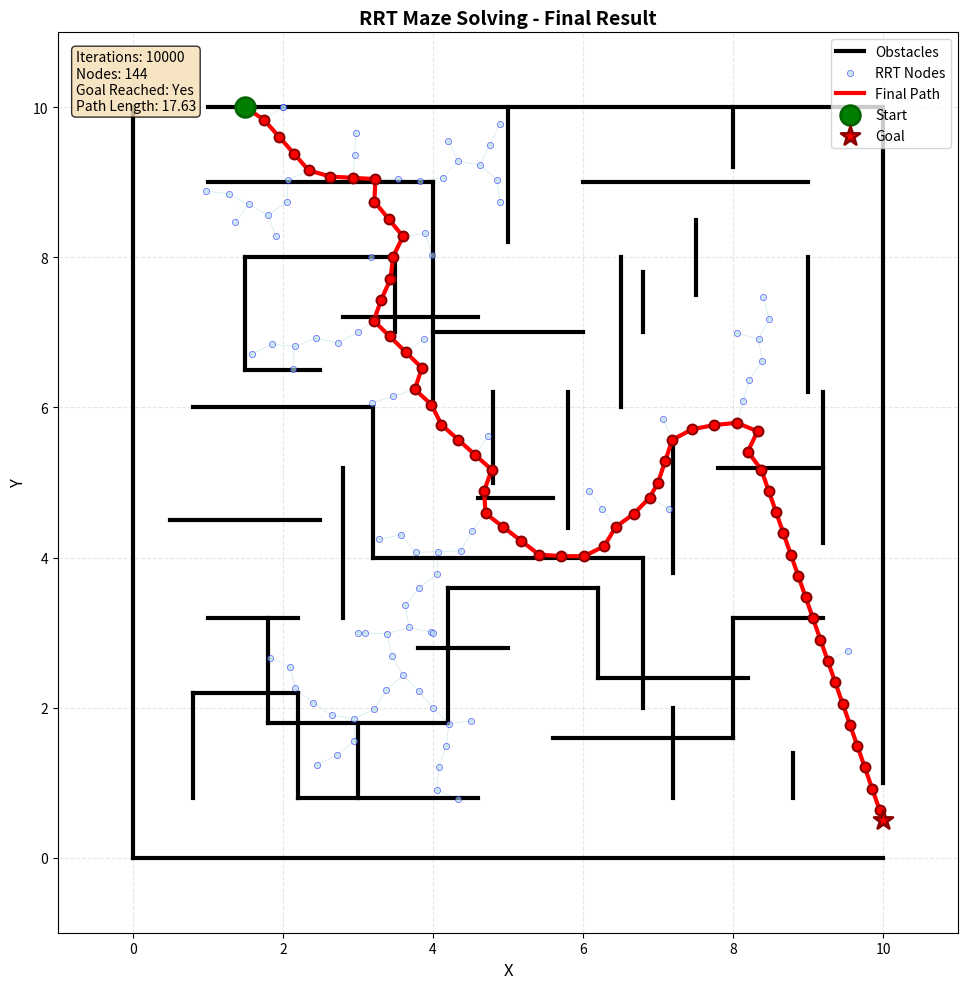

This figure's Python source:
import random
import numpy as np
import math
import matplotlib.pyplot as plt
from matplotlib.patches import Rectangle
class Obstacle:
    def __init__(self, obstacle = None):
        self.obstacle = obstacle
    def default(self):
        if self.obstacle ==None:
            # Format: [((x1, y1), (x2, y2)), ...]
            # Assumed Map Size: 10x10 area
            self.obstacle = [
    # --- Outer Boundary (with entry top-left and exit bottom-right) ---
    ((0, 0), (0, 10)),    # Left wall
    ((1, 10), (10, 10)),  # Top wall (gap from x=0..1 for entry)
    ((10, 10), (10, 1)),  # Right wall (gap from y=0..1 for exit)
    ((10, 0), (0, 0)),    # Bottom wall

    # --- Internal Walls (10x10 grid-aligned, structure-preserving) ---
    # Top band
    ((1, 9), (4, 9)),
    ((4, 9), (4, 6)),
    ((4, 7), (6, 7)),
    ((6, 9), (9, 9)),
    ((8, 10), (8, 9.2)),  # short top connector

    # Upper-left cluster
    ((1.5, 8), (3.5, 8)),
    ((1.5, 8), (1.5, 6.5)),
    ((3.5, 8), (3.5, 7)),
    ((1.5, 6.5), (2.5, 6.5)),

    # Upper-center / upper-right connectors
    ((5, 10), (5, 8.2)),
    ((6.5, 8), (6.5, 6)),
    ((7.5, 8.5), (7.5, 7.5)),
    ((9, 8), (9, 6.2)),

    # Middle big barriers
    ((0.8, 6), (3.2, 6)),
    ((3.2, 6), (3.2, 4)),
    ((3.2, 4), (6.8, 4)),
    ((6.8, 4), (6.8, 2)),

    # Center features (vertical corridors / boxes)
    ((2.8, 5.2), (2.8, 3.2)),
    ((4.8, 6.2), (4.8, 5)),
    ((5.8, 6.2), (5.8, 4.4)),
    ((7.2, 5.5), (7.2, 3.8)),

    # Middle-left horizontal connectors
    ((0.5, 4.5), (2.5, 4.5)),
    ((1, 3.2), (2.2, 3.2)),

    # Lower-middle pattern (meandering)
    ((1.8, 3.2), (1.8, 1.8)),
    ((1.8, 1.8), (4.2, 1.8)),
    ((4.2, 1.8), (4.2, 3.6)),
    ((4.2, 3.6), (6.2, 3.6)),
    ((6.2, 3.6), (6.2, 2.4)),
    ((6.2, 2.4), (8.2, 2.4)),

    # Lower-left spiral-ish
    ((0.8, 2.2), (0.8, 0.8)),
    ((0.8, 2.2), (2.2, 2.2)),
    ((2.2, 2.2), (2.2, 0.8)),
    ((2.2, 0.8), (4.6, 0.8)),

    # Lower-right connectors & dead-ends
    ((5.6, 1.6), (8.0, 1.6)),
    ((8.0, 1.6), (8.0, 3.2)),
    ((8.0, 3.2), (9.2, 3.2)),
    ((7.2, 0.8), (7.2, 2.0)),
    ((9.2, 4.2), (9.2, 6.2)),
    ((7.8, 5.2), (9.2, 5.2)),

    # Small interior stubs to capture tight corridors
    ((3.8, 2.8), (5.0, 2.8)),
    ((4.6, 4.8), (5.6, 4.8)),
    ((2.8, 7.2), (4.6, 7.2)),

    # A few short separators to reflect image detail
    ((6.8, 7.8), (6.8, 7.0)),
    ((3.0, 0.8), (3.0, 1.8)),
    ((8.8, 0.8), (8.8, 1.4)),
]

        return self.obstacle
obs = Obstacle()
obs.default()  # Initialize obstacles
class Node:
    def __init__(self, x, y):
        self.x = x
        self.y = y
        self.parent = None
        self.cost = 0
class RRT:
    def __init__(self, start, goal, map_size, obstacle = obs, iter = 500, step_size = 1):
        self._start = start
        self._goal = goal
        self._map_size = map_size
        self._obstacle = obstacle
        self._node_list = [self._start]
        self._goal_reached = False
        self._path = None
        self._max_iter = iter
        self.step_size = step_size

    
    def random_node(self):
        """Generate a random node in the map."""
        if random.random()<=0.2:
            rand_node = Node(random.randint(0, self._map_size), random.randint(0, self._map_size))
        else:
            rand_node = Node(self._goal.x, self._goal.y)
        return rand_node
    # def chunk_to_partial(self):
    #     """
    #     Divide the maze into 4 sections, each of them have one list of obstackles
    #     """

    def nearest_node(self, node_list, rand_node):
        """Find the nearest node in the tree to the random node"""
        distances = [np.linalg.norm([node.x-rand_node.x, node.y- rand_node.y]) for node in node_list]
        nearest_node = node_list[np.argmin(distances)]
        return nearest_node
    
    def plan(self):
        """Main RRT planning loop"""
        for i in range(self._max_iter):
            rand_node = self.random_node()
            nearest_node = self.nearest_node(self._node_list, rand_node)
            new_node = self.steer(nearest_node, rand_node)

            if new_node and self.is_collision_free(nearest_node, new_node):
                new_node.parent = nearest_node
                self._node_list.append(new_node)
            
            if new_node and self.reached_goal(new_node):
                self._path = self.generate_final_path(new_node)
                self._goal_reached = True
                return
    
    def steer(self, from_node, to_node):
        """Steer from one node to another, step-by-step."""
        # Improved Logic (Mental Sandbox)
        dist = math.hypot(to_node.x - from_node.x, to_node.y - from_node.y)

        if dist < self.step_size:
            # If target is close, just go there!
            new_x = to_node.x
            new_y = to_node.y
            cost_increment = dist
        else:
            # If target is far, Step forward by step_size
            theta = math.atan2(to_node.y - from_node.y, to_node.x - from_node.x)
            new_x = from_node.x + self.step_size * math.cos(theta)
            new_y = from_node.y + self.step_size * math.sin(theta)
            cost_increment = self.step_size
        
        new_node = Node(new_x, new_y)
        new_node.cost = from_node.cost + cost_increment
        return new_node
    
    def obs_to_line(self):
        """Convert obstacle line segments to line equations (a, b) where y = ax + b."""
        res = []
        obstacles = self._obstacle.obstacle if hasattr(self._obstacle, 'obstacle') else self._obstacle
        for i in obstacles:
            m, n = i
            m_x, m_y = m
            n_x, n_y = n
            if m_x == n_x:
                # Vertical line: store x coordinate in b, use a = inf marker
                res.append((float('inf'), m_x))
            else:
                a = (m_y-n_y)/(m_x-n_x)
                b = m_y-m_x*a
                res.append((a,b))
        return res
    
    def is_collision_free(self, from_node, to_node):
        """Check if the path from from_node to to_node is collision-free."""
        obstacles = self._obstacle.obstacle if hasattr(self._obstacle, 'obstacle') else self._obstacle
        if not obstacles:
            return True
        
        res = self.obs_to_line()
        if from_node.x == to_node.x:
            a = float('inf')  # Vertical line
            b = from_node.x
        else:
            a = (from_node.y-to_node.y)/(from_node.x-to_node.x)
            b = from_node.y-from_node.x*a
        
        for i in range(len(obstacles)):
            obstacle_line = obstacles[i]
            m, n = obstacle_line
            m_x, m_y = m
            n_x, n_y = n
            a_i, b_i = res[i]
            
            # Check for parallel lines
            if from_node.x == to_node.x:
                # Path is vertical
                if a_i == float('inf'):  # Obstacle is also vertical
                    if abs(b - b_i) < 1e-6:  # Same vertical line
                        # Check if segments overlap
                        y_min_path = min(from_node.y, to_node.y)
                        y_max_path = max(from_node.y, to_node.y)
                        y_min_obs = min(m_y, n_y)
                        y_max_obs = max(m_y, n_y)
                        if not (y_max_path < y_min_obs or y_min_path > y_max_obs):
                            return False
                continue
            elif a_i == float('inf'):  # Obstacle is vertical
                x_intersect = b_i
                y_intersect = a * x_intersect + b
            elif abs(a - a_i) < 1e-6:  # Parallel lines
                if abs(b - b_i) < 1e-6:  # Same line
                    # Check if segments overlap
                    x_min_path = min(from_node.x, to_node.x)
                    x_max_path = max(from_node.x, to_node.x)
                    x_min_obs = min(m_x, n_x)
                    x_max_obs = max(m_x, n_x)
                    if not (x_max_path < x_min_obs or x_min_path > x_max_obs):
                        return False
                continue
            else:
                # Find intersection point
                x_intersect = (b_i - b) / (a - a_i)
                y_intersect = a * x_intersect + b
            
            # Check if intersection is within both segments
            x_min_path = min(from_node.x, to_node.x)
            x_max_path = max(from_node.x, to_node.x)
            y_min_path = min(from_node.y, to_node.y)
            y_max_path = max(from_node.y, to_node.y)
            
            x_min_obs = min(m_x, n_x)
            x_max_obs = max(m_x, n_x)
            y_min_obs = min(m_y, n_y)
            y_max_obs = max(m_y, n_y)
            
            if (x_min_path <= x_intersect <= x_max_path and 
                y_min_path <= y_intersect <= y_max_path and
                x_min_obs <= x_intersect <= x_max_obs and
                y_min_obs <= y_intersect <= y_max_obs):
                return False
        
        return True
    
    def reached_goal(self, node):
        """Check if the node has reached the goal."""
        dist = math.hypot(node.x - self._goal.x, node.y - self._goal.y)
        return dist <= self.step_size
    def generate_final_path(self, goal_node):
        """Generate the final path from the start to the goal."""
        path = []
        node = goal_node
        while node is not None:
            path.append([node.x, node.y])
            node = node.parent
        return path[::-1]  # Reverse the path
    
    def visualize(self, title="RRT Path Planning", show_tree=True, show_path=True, figsize=(10, 10)):
        """
        Visualize the RRT tree, obstacles, start, goal, and path.
        
        Args:
            title: Title of the plot
            show_tree: Whether to show the RRT tree (nodes and edges)
            show_path: Whether to show the final path if found
            figsize: Figure size (width, height)
        """
        fig, ax = plt.subplots(figsize=figsize)
        
        # Get obstacles
        obstacles = self._obstacle.obstacle if hasattr(self._obstacle, 'obstacle') else self._obstacle
        
        # Draw obstacles
        if obstacles:
            for obstacle in obstacles:
                point1, point2 = obstacle
                x1, y1 = point1
                x2, y2 = point2
                ax.plot([x1, x2], [y1, y2], 'k-', linewidth=3, label='Obstacles' if obstacle == obstacles[0] else '')
        
        # Draw RRT tree
        if show_tree and self._node_list:
            # Draw all edges (connections between parent and child)
            for node in self._node_list[1:]:  # Skip start node (no parent)
                if node.parent is not None:
                    ax.plot([node.parent.x, node.x], [node.parent.y, node.y], 
                           'lightblue', linewidth=0.5, alpha=0.6, zorder=1)
            
            # Draw all nodes
            node_x = [node.x for node in self._node_list]
            node_y = [node.y for node in self._node_list]
            ax.scatter(node_x, node_y, c='lightblue', s=20, alpha=0.6, 
                      edgecolors='blue', linewidths=0.5, zorder=2, label='RRT Nodes')
        
        # Draw final path if found
        if show_path and self._path is not None:
            path_x = [point[0] for point in self._path]
            path_y = [point[1] for point in self._path]
            ax.plot(path_x, path_y, 'r-', linewidth=3, zorder=5, label='Final Path')
            ax.scatter(path_x, path_y, c='red', s=50, zorder=6, edgecolors='darkred', linewidths=1.5)
        
        # Draw start node
        ax.scatter(self._start.x, self._start.y, c='green', s=200, 
                  marker='o', edgecolors='darkgreen', linewidths=2, 
                  zorder=7, label='Start')
        
        # Draw goal node
        ax.scatter(self._goal.x, self._goal.y, c='red', s=200, 
                  marker='*', edgecolors='darkred', linewidths=2, 
                  zorder=7, label='Goal')
        
        # Set plot properties
        ax.set_xlim(-1, self._map_size + 1)
        ax.set_ylim(-1, self._map_size + 1)
        ax.set_aspect('equal')
        ax.grid(True, alpha=0.3, linestyle='--')
        ax.set_xlabel('X', fontsize=12)
        ax.set_ylabel('Y', fontsize=12)
        ax.set_title(title, fontsize=14, fontweight='bold')
        
        # Add legend
        handles, labels = ax.get_legend_handles_labels()
        by_label = dict(zip(labels, handles))
        ax.legend(by_label.values(), by_label.keys(), loc='upper right', fontsize=10)
        
        # Add info text
        info_text = f"Iterations: {self._max_iter}\n"
        info_text += f"Nodes: {len(self._node_list)}\n"
        info_text += f"Goal Reached: {'Yes' if self._goal_reached else 'No'}"
        if self._path is not None:
            path_length = sum(math.hypot(self._path[i+1][0] - self._path[i][0], 
                                       self._path[i+1][1] - self._path[i][1]) 
                            for i in range(len(self._path)-1))
            info_text += f"\nPath Length: {path_length:.2f}"
        
        ax.text(0.02, 0.98, info_text, transform=ax.transAxes, 
               fontsize=10, verticalalignment='top',
               bbox=dict[str, str | float](boxstyle='round', facecolor='wheat', alpha=0.8))
        
        plt.tight_layout()
        return fig, ax
    
    def visualize_animation(self, step=10, title="RRT Path Planning Animation", figsize=(10, 10)):
        """
        Visualize the RRT tree growth step by step.
        
        Args:
            step: Show tree every 'step' iterations
            title: Title of the plot
            figsize: Figure size (width, height)
        """
        fig, ax = plt.subplots(figsize=figsize)
        
        # Get obstacles
        obstacles = self._obstacle.obstacle if hasattr(self._obstacle, 'obstacle') else self._obstacle
        
        # Draw obstacles
        if obstacles:
            for obstacle in obstacles:
                point1, point2 = obstacle
                x1, y1 = point1
                x2, y2 = point2
                ax.plot([x1, x2], [y1, y2], 'k-', linewidth=3)
        
        # Save current node list length to track growth
        previous_node_count = 1
        
        # Draw start and goal
        ax.scatter(self._start.x, self._start.y, c='green', s=200, 
                  marker='o', edgecolors='darkgreen', linewidths=2, zorder=7, label='Start')
        ax.scatter(self._goal.x, self._goal.y, c='red', s=200, 
                  marker='*', edgecolors='darkred', linewidths=2, zorder=7, label='Goal')
        
        # Run planning with animation
        for i in range(self._max_iter):
            rand_node = self.random_node()
            nearest_node = self.nearest_node(self._node_list, rand_node)
            new_node = self.steer(nearest_node, rand_node)

            if new_node and self.is_collision_free(nearest_node, new_node):
                new_node.parent = nearest_node
                self._node_list.append(new_node)
                
                # Draw new edge
                ax.plot([nearest_node.x, new_node.x], [nearest_node.y, new_node.y], 
                       'lightblue', linewidth=0.5, alpha=0.6, zorder=1)
                # Draw new node
                ax.scatter(new_node.x, new_node.y, c='lightblue', s=20, alpha=0.6, 
                          edgecolors='blue', linewidths=0.5, zorder=2)
                
                # Update plot every 'step' iterations
                if len(self._node_list) - previous_node_count >= step:
                    ax.set_title(f"{title} - Iteration {i+1}, Nodes: {len(self._node_list)}", 
                               fontsize=14, fontweight='bold')
                    plt.pause(0.01)
                    previous_node_count = len(self._node_list)
            
            if new_node and self.reached_goal(new_node):
                self._path = self.generate_final_path(new_node)
                self._goal_reached = True
                
                # Draw final path
                path_x = [point[0] for point in self._path]
                path_y = [point[1] for point in self._path]
                ax.plot(path_x, path_y, 'r-', linewidth=3, zorder=5, label='Final Path')
                ax.scatter(path_x, path_y, c='red', s=50, zorder=6, edgecolors='darkred', linewidths=1.5)
                
                ax.set_title(f"{title} - Goal Reached! Iteration {i+1}", 
                           fontsize=14, fontweight='bold', color='green')
                plt.pause(0.1)
                break
        
        # Set plot properties
        ax.set_xlim(-1, self._map_size + 1)
        ax.set_ylim(-1, self._map_size + 1)
        ax.set_aspect('equal')
        ax.grid(True, alpha=0.3, linestyle='--')
        ax.set_xlabel('X', fontsize=12)
        ax.set_ylabel('Y', fontsize=12)
        
        # Add legend
        ax.legend(loc='upper right', fontsize=10)
        
        plt.tight_layout()
        return fig, ax


# Example usage and visualization function
def visualize_rrt_example():
    """
    Example function demonstrating how to use RRT with visualization.
    """
    # Create obstacles
    obstacles = Obstacle()
    obstacles.default()
    
    # Define start and goal positions
    start_node = Node(1.5, 10)
    goal_node = Node(10,0.5)
    map_size = 10
    
    # Create RRT planner
    rrt = RRT(start=start_node, 
            goal=goal_node, 
            map_size=map_size, 
            obstacle=obstacles, 
            iter=10000, 
            step_size=0.3)
    
    # Run the planning algorithm
    print("Running RRT path planning...")
    rrt.plan()
    
    # Visualize the result
    if rrt._goal_reached:
        print(f"✓ Goal reached! Path found with {len(rrt._path)} nodes.")
        fig, ax = rrt.visualize(title="RRT Maze Solving - Final Result")
        plt.show()
    else:
        print("✗ Goal not reached. Showing current tree:")
        fig, ax = rrt.visualize(title="RRT Maze Solving - No Path Found")
        plt.show()
    
    return rrt


if __name__ == "__main__":
    # Run example
    rrt_result = visualize_rrt_example()
